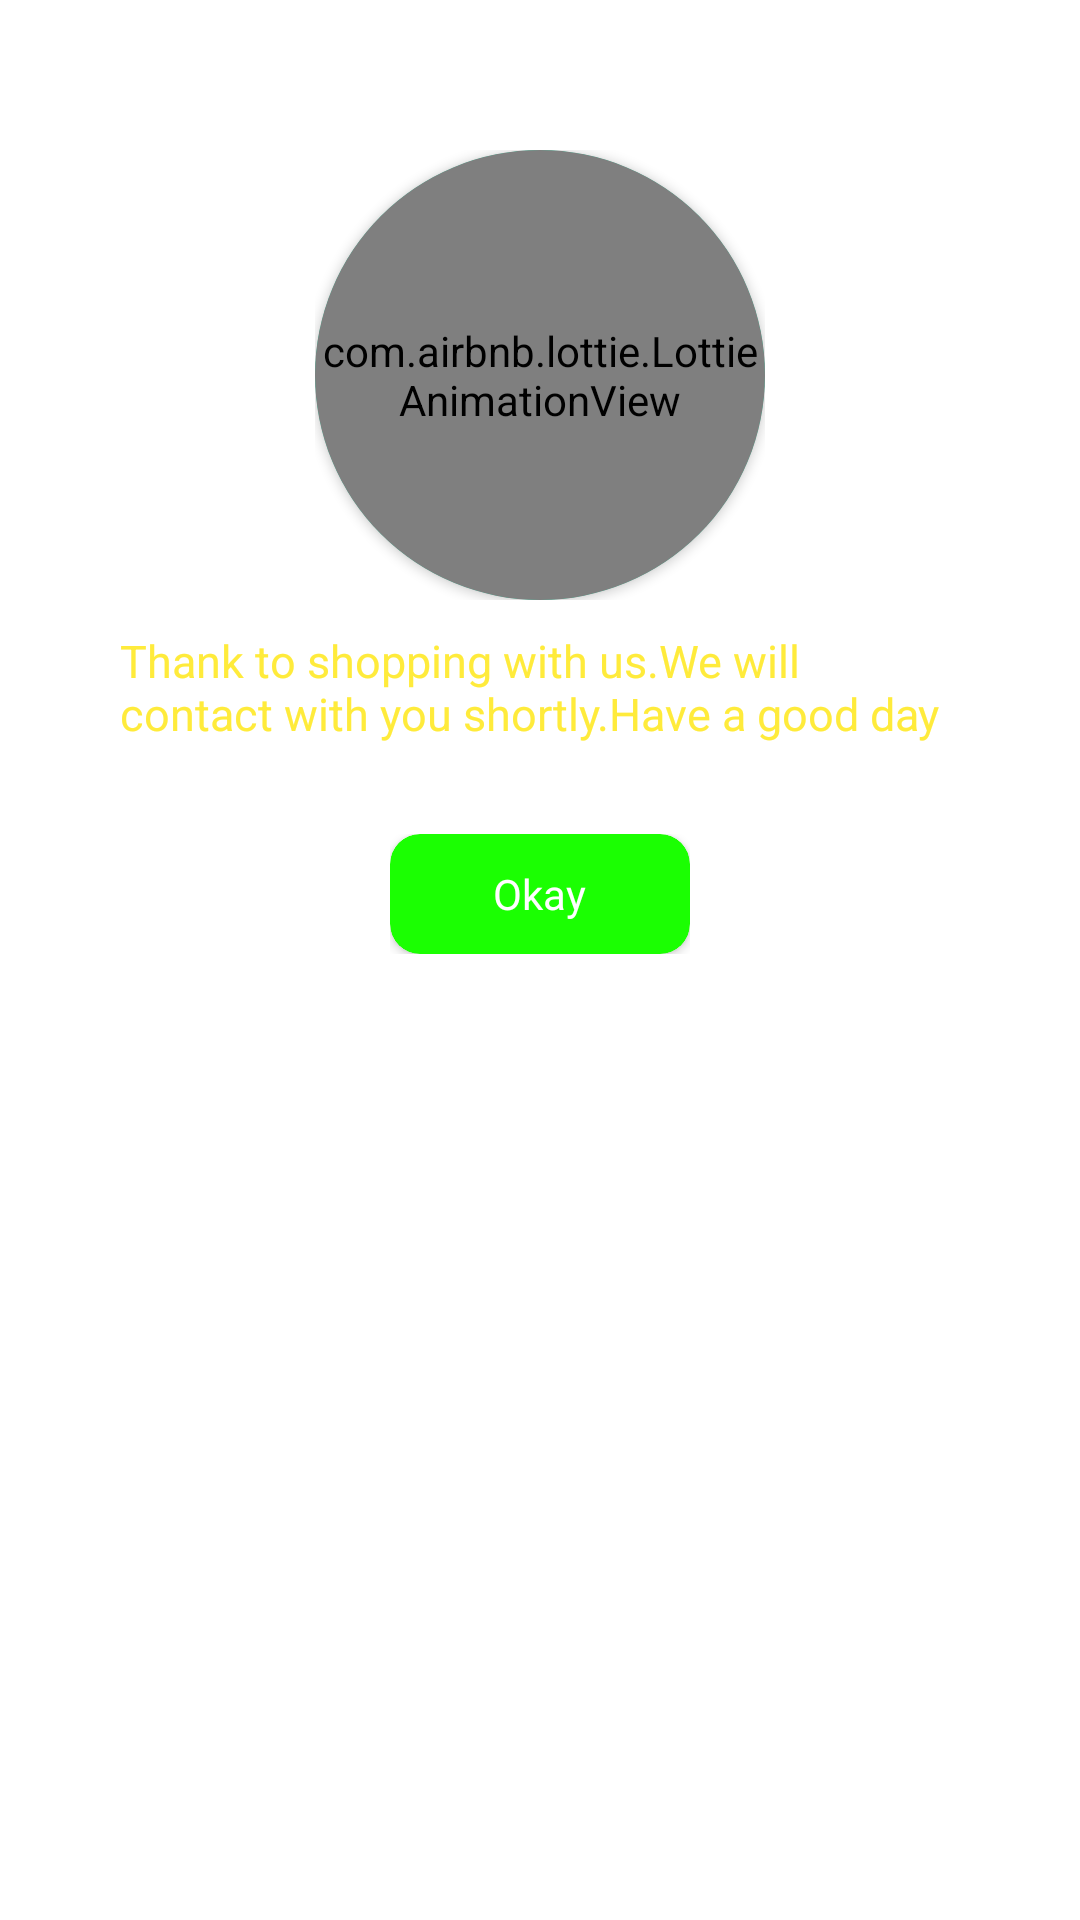

Produce the Android XML layout that renders to this screen, including the resource entries it uses.
<!-- AndroidManifest.xml: application theme Theme.Demo_recycler_view_with_firebase -->
<!-- res/layout/buying_confirm.xml -->
<?xml version="1.0" encoding="utf-8"?>
<RelativeLayout xmlns:android="http://schemas.android.com/apk/res/android"
    android:layout_width="match_parent"
    android:layout_height="wrap_content"
    android:padding="30dp"
    xmlns:app="http://schemas.android.com/apk/res-auto">
    <RelativeLayout
        android:layout_marginTop="20dp"
        android:layout_width="wrap_content"
        android:id="@+id/anim"
        android:layout_centerHorizontal="true"
        android:layout_height="wrap_content">
        <androidx.cardview.widget.CardView
            app:cardBackgroundColor="#07FFB9"
            android:layout_width="150dp"
            app:cardCornerRadius="150dp"
            android:layout_height="150dp">
            <com.airbnb.lottie.LottieAnimationView
                android:layout_width="match_parent"
                android:layout_height="match_parent"
                app:lottie_autoPlay="true"
                app:lottie_loop="true"
                app:lottie_rawRes="@raw/buyer_order_confirm" />
        </androidx.cardview.widget.CardView>
    </RelativeLayout>

    <TextView
        android:id="@+id/text"
        android:layout_width="wrap_content"
        android:layout_height="wrap_content"
        android:layout_below="@id/anim"
        android:layout_centerInParent="true"
        android:padding="10dp"
        android:text="Thank to shopping with us.We will contact with you shortly.Have a good day"
        android:textColor="#FFEB3B"
        android:textSize="15sp" />

    <LinearLayout
        android:layout_width="wrap_content"
        android:layout_height="wrap_content"
        android:layout_below="@id/text"
        android:layout_centerHorizontal="true"
        android:layout_marginTop="20dp"
        android:layout_weight="0.01"
        android:orientation="horizontal"
        android:weightSum="2">

        <androidx.cardview.widget.CardView
            android:id="@+id/yes"
            android:layout_width="100dp"
            android:layout_height="40dp"
            android:layout_weight="1"
            app:cardBackgroundColor="#1BFF02"
            app:cardCornerRadius="10dp">

            <TextView
                android:layout_width="wrap_content"
                android:layout_height="wrap_content"
                android:layout_gravity="center"
                android:fontFamily="@font/longfox"
                android:text="Okay"
                android:textColor="@color/white" />
        </androidx.cardview.widget.CardView>

    </LinearLayout>


</RelativeLayout>
<!-- resources referenced by this layout -->
<resources>
  <color name="white">#FFFFFFFF</color>
  <style name="Theme.Demo_recycler_view_with_firebase" parent="Theme.MaterialComponents.DayNight.DarkActionBar">
          
          <item name="colorPrimary">@color/purple_500</item>
          <item name="colorPrimaryVariant">@color/purple_700</item>
          <item name="colorOnPrimary">@color/white</item>
          
          <item name="colorSecondary">@color/teal_200</item>
          <item name="colorSecondaryVariant">@color/teal_700</item>
          <item name="colorOnSecondary">@color/black</item>
          
          <item name="android:statusBarColor" tools:targetApi="l">?attr/colorPrimaryVariant</item>
          
      </style>
  <color name="purple_500">#FF6200EE</color>
  <color name="purple_700">#FF3700B3</color>
  <color name="teal_200">#FF03DAC5</color>
  <color name="teal_700">#FF018786</color>
  <color name="black">#FF000000</color>
</resources>
